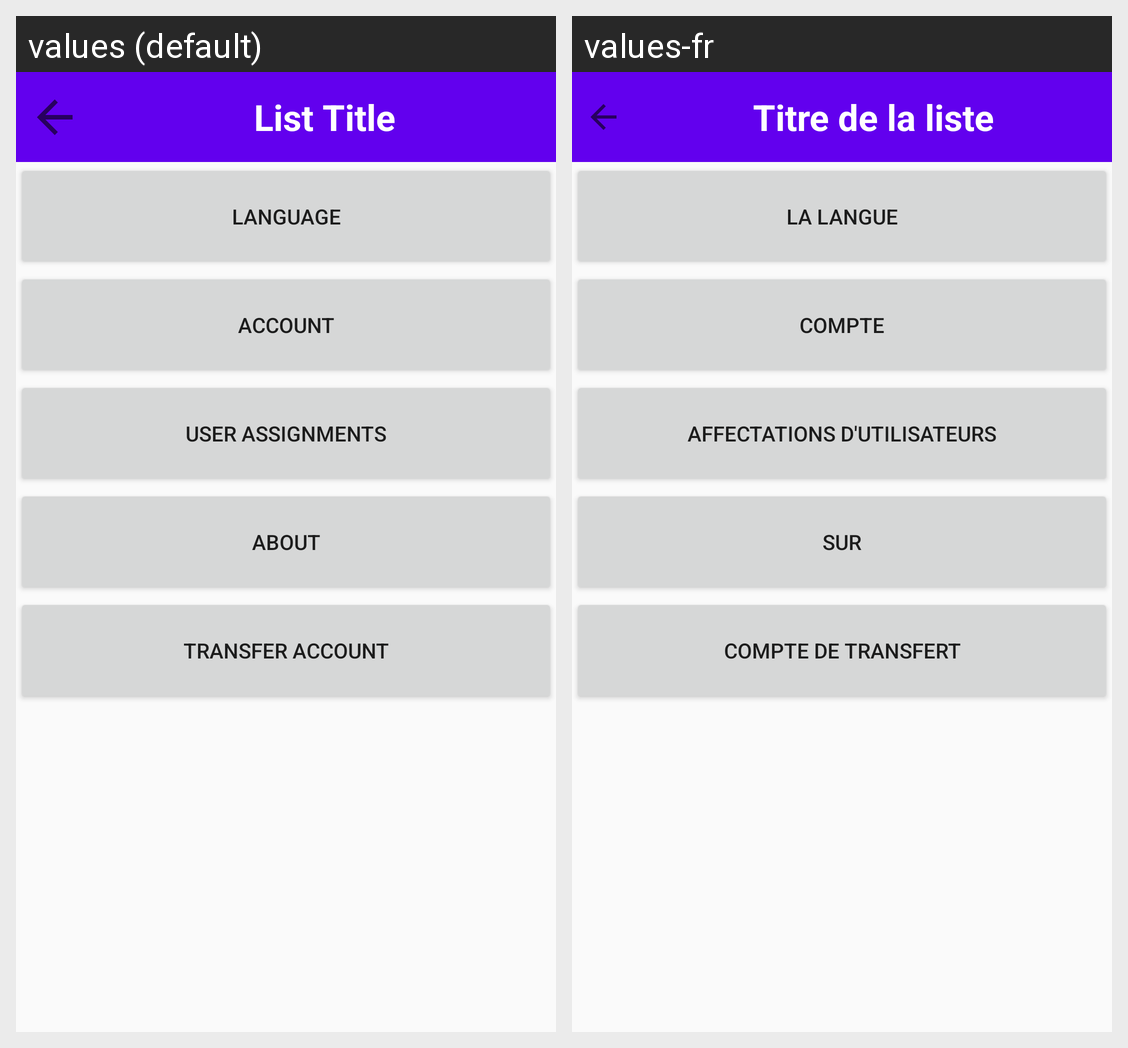

Strings drawn on this Android screen and how each of the app's shown locales translates them:
Android screen res/layout/fragment_settings.xml rendered under 2 locales, left to right: values (default), values-fr. Device: Nexus 5 (rendered at 1080×1920; each locale shown at half size, 540×960, under a caption strip naming it); theme AppTheme.
Strings drawn on this screen, with the default value and each locale's value (text and hints the layout hard-codes, and strings that could not be matched under every locale, appear in the picture but are not listed):

language_settings
  values: Language
  values-fr: La langue

account
  values: Account
  values-fr: Compte

user_assignment_settings
  values: User Assignments
  values-fr: Affectations d'utilisateurs

about_settings
  values: About
  values-fr: Sur

transfer_account_text
  values: Transfer Account
  values-fr: Compte de transfert

empty_textview
  values: List Title
  values-fr: Titre de la liste
